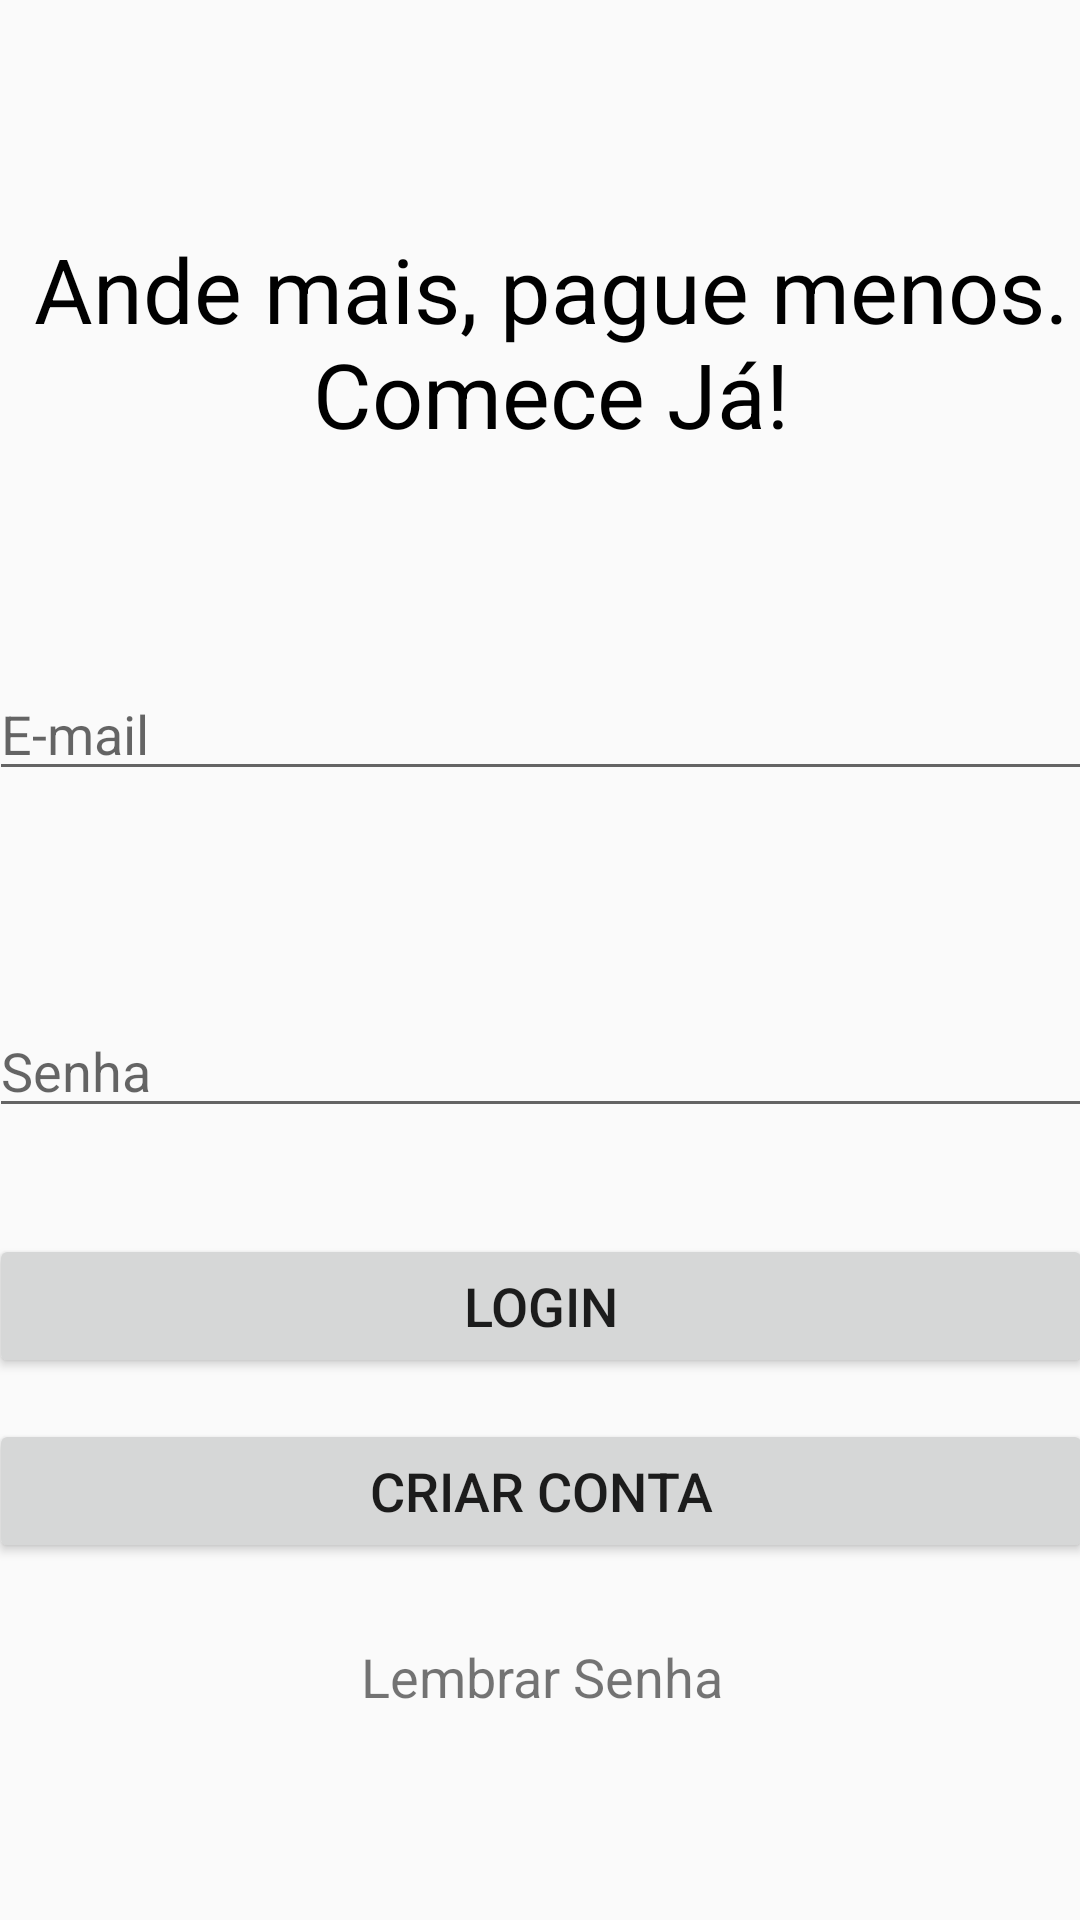

The Android layout XML behind this screen, and the referenced resources:
<!-- AndroidManifest.xml: application theme AppTheme -->
<!-- res/layout/login.xml -->
<?xml version="1.0" encoding="utf-8"?>
<android.support.constraint.ConstraintLayout xmlns:android="http://schemas.android.com/apk/res/android"
    xmlns:app="http://schemas.android.com/apk/res-auto"
    xmlns:tools="http://schemas.android.com/tools"
    android:id="@+id/linearLayout"
    android:layout_width="match_parent"
    android:layout_height="match_parent">

    <TextView
        android:id="@+id/boasVindasLogin"
        android:layout_width="345dp"
        android:layout_height="75dp"
        android:layout_marginBottom="8dp"
        android:layout_marginStart="8dp"
        android:layout_marginTop="76dp"
        android:text="Ande mais, pague menos. Comece Já!"
        android:textAlignment="center"
        android:textColor="#000000"
        android:textSize="30sp"
        app:layout_constraintBottom_toBottomOf="parent"
        app:layout_constraintEnd_toEndOf="parent"
        app:layout_constraintHorizontal_bias="0.483"
        app:layout_constraintStart_toStartOf="parent"
        app:layout_constraintTop_toTopOf="parent"
        app:layout_constraintVertical_bias="0.0" />

    <EditText
        android:id="@+id/editLoginEmail"
        android:layout_width="368dp"
        android:layout_height="wrap_content"
        android:ems="10"
        android:hint="E-mail"
        android:selectAllOnFocus="false"
        android:singleLine="false"
        app:layout_constraintBottom_toBottomOf="parent"
        app:layout_constraintEnd_toEndOf="parent"
        app:layout_constraintStart_toStartOf="parent"
        app:layout_constraintTop_toBottomOf="@+id/boasVindasLogin"
        app:layout_constraintVertical_bias="0.159" />

    <EditText
        android:id="@+id/editLoginSenha"
        android:layout_width="368dp"
        android:layout_height="wrap_content"
        android:ems="10"
        android:hint="Senha"
        android:inputType="textWebPassword"
        app:layout_constraintBottom_toBottomOf="parent"
        app:layout_constraintEnd_toEndOf="parent"
        app:layout_constraintStart_toStartOf="parent"
        app:layout_constraintTop_toTopOf="parent"
        app:layout_constraintVertical_bias="0.559" />

    <Button
        android:id="@+id/btnLoginLogar"
        android:layout_width="368dp"
        android:layout_height="wrap_content"
        android:text="Login"
        android:textSize="18sp"
        app:layout_constraintBottom_toBottomOf="parent"
        app:layout_constraintEnd_toEndOf="parent"
        app:layout_constraintStart_toStartOf="parent"
        app:layout_constraintTop_toTopOf="parent"
        app:layout_constraintVertical_bias="0.695" />

    <Button
        android:id="@+id/btnLoginNovo"
        android:layout_width="368dp"
        android:layout_height="wrap_content"
        android:text="Criar Conta"
        android:textSize="18sp"
        app:layout_constraintBottom_toBottomOf="parent"
        app:layout_constraintEnd_toEndOf="parent"
        app:layout_constraintStart_toStartOf="parent"
        app:layout_constraintTop_toTopOf="parent"
        app:layout_constraintVertical_bias="0.799" />

    <TextView
        android:id="@+id/txtResetSenha"
        android:layout_width="368dp"
        android:layout_height="wrap_content"
        android:text="Lembrar Senha"
        android:textAlignment="center"
        android:textSize="18sp"
        app:layout_constraintBottom_toBottomOf="parent"
        app:layout_constraintEnd_toEndOf="parent"
        app:layout_constraintStart_toStartOf="parent"
        app:layout_constraintTop_toTopOf="parent"
        app:layout_constraintVertical_bias="0.888" />

</android.support.constraint.ConstraintLayout>
<!-- resources referenced by this layout -->
<resources>
  <style name="AppTheme" parent="Theme.AppCompat.Light.NoActionBar">
          
          <item name="colorPrimary">@color/colorPrimary</item>
          <item name="colorPrimaryDark">@color/colorPrimaryDark</item>
          <item name="colorAccent">@color/colorAccent</item>
      </style>
  <!-- not gathered from this repository: default colours our renderer supplied (Android Studio template values) -->
  <color name="colorPrimary">#FF6200EE</color>
  <color name="colorPrimaryDark">#FF3700B3</color>
  <color name="colorAccent">#FF03DAC5</color>
</resources>
